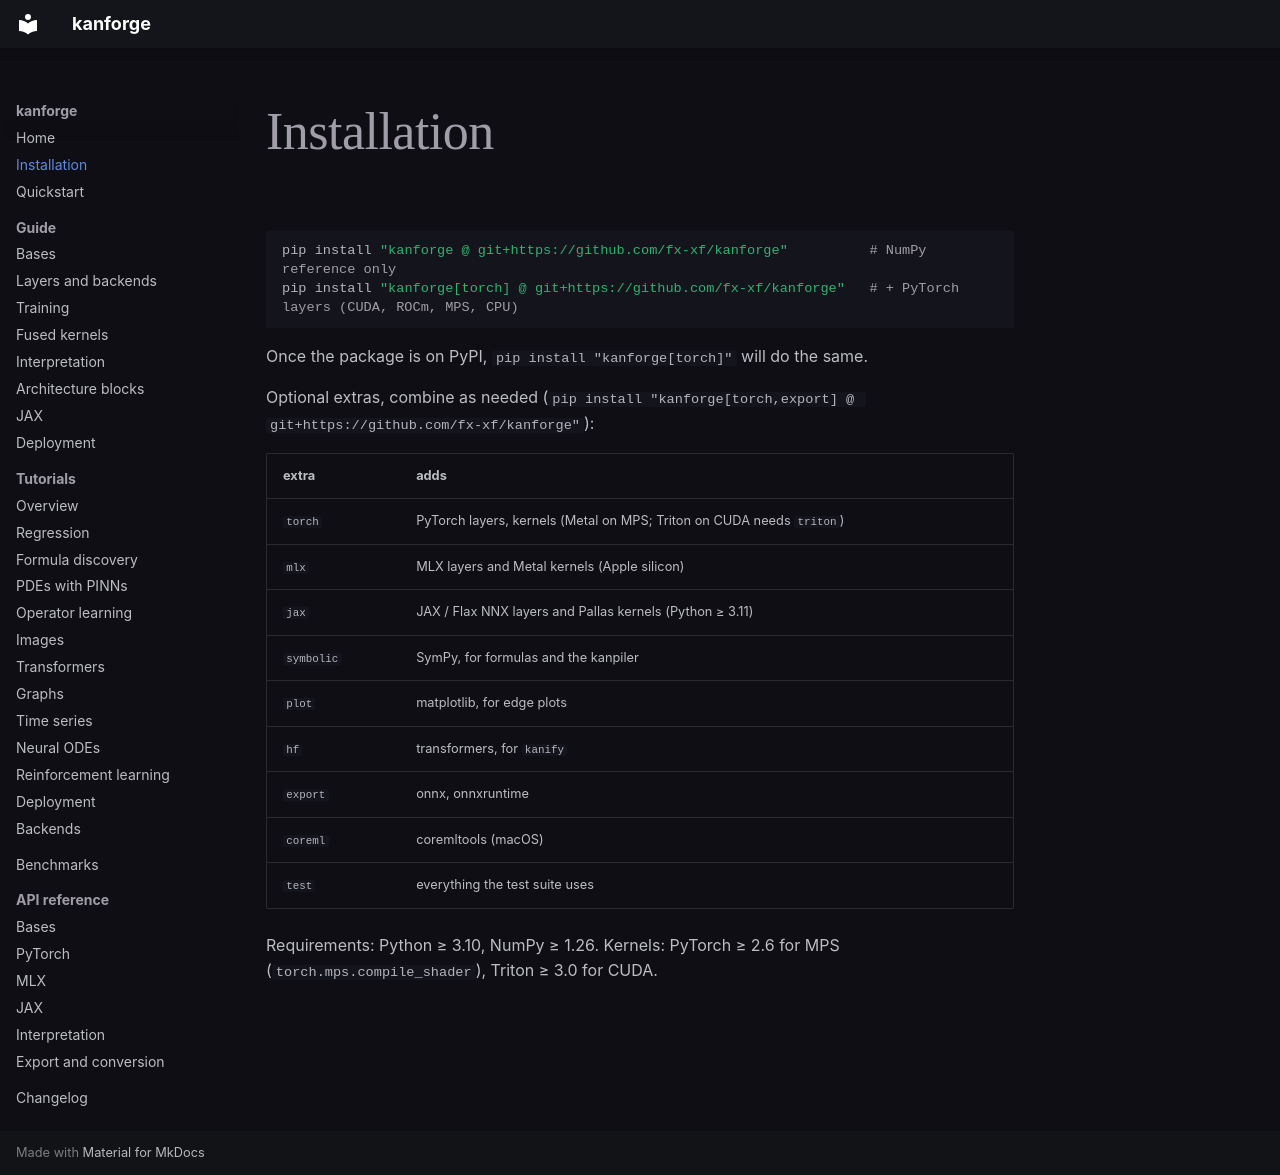

repository: fx-xf/kanforge · page: install/index.html · generator: mkdocs

# Installation

```bash
pip install "kanforge @ git+https://github.com/fx-xf/kanforge"          # NumPy reference only
pip install "kanforge[torch] @ git+https://github.com/fx-xf/kanforge"   # + PyTorch layers (CUDA, ROCm, MPS, CPU)
```

Once the package is on PyPI, `pip install "kanforge[torch]"` will do the same.

Optional extras, combine as needed (`pip install "kanforge[torch,export] @ git+https://github.com/fx-xf/kanforge"`):

| extra | adds |
|---|---|
| `torch` | PyTorch layers, kernels (Metal on MPS; Triton on CUDA needs `triton`) |
| `mlx` | MLX layers and Metal kernels (Apple silicon) |
| `jax` | JAX / Flax NNX layers and Pallas kernels (Python ≥ 3.11) |
| `symbolic` | SymPy, for formulas and the kanpiler |
| `plot` | matplotlib, for edge plots |
| `hf` | transformers, for `kanify` |
| `export` | onnx, onnxruntime |
| `coreml` | coremltools (macOS) |
| `test` | everything the test suite uses |

Requirements: Python ≥ 3.10, NumPy ≥ 1.26. Kernels: PyTorch ≥ 2.6 for MPS
(`torch.mps.compile_shader`), Triton ≥ 3.0 for CUDA.
